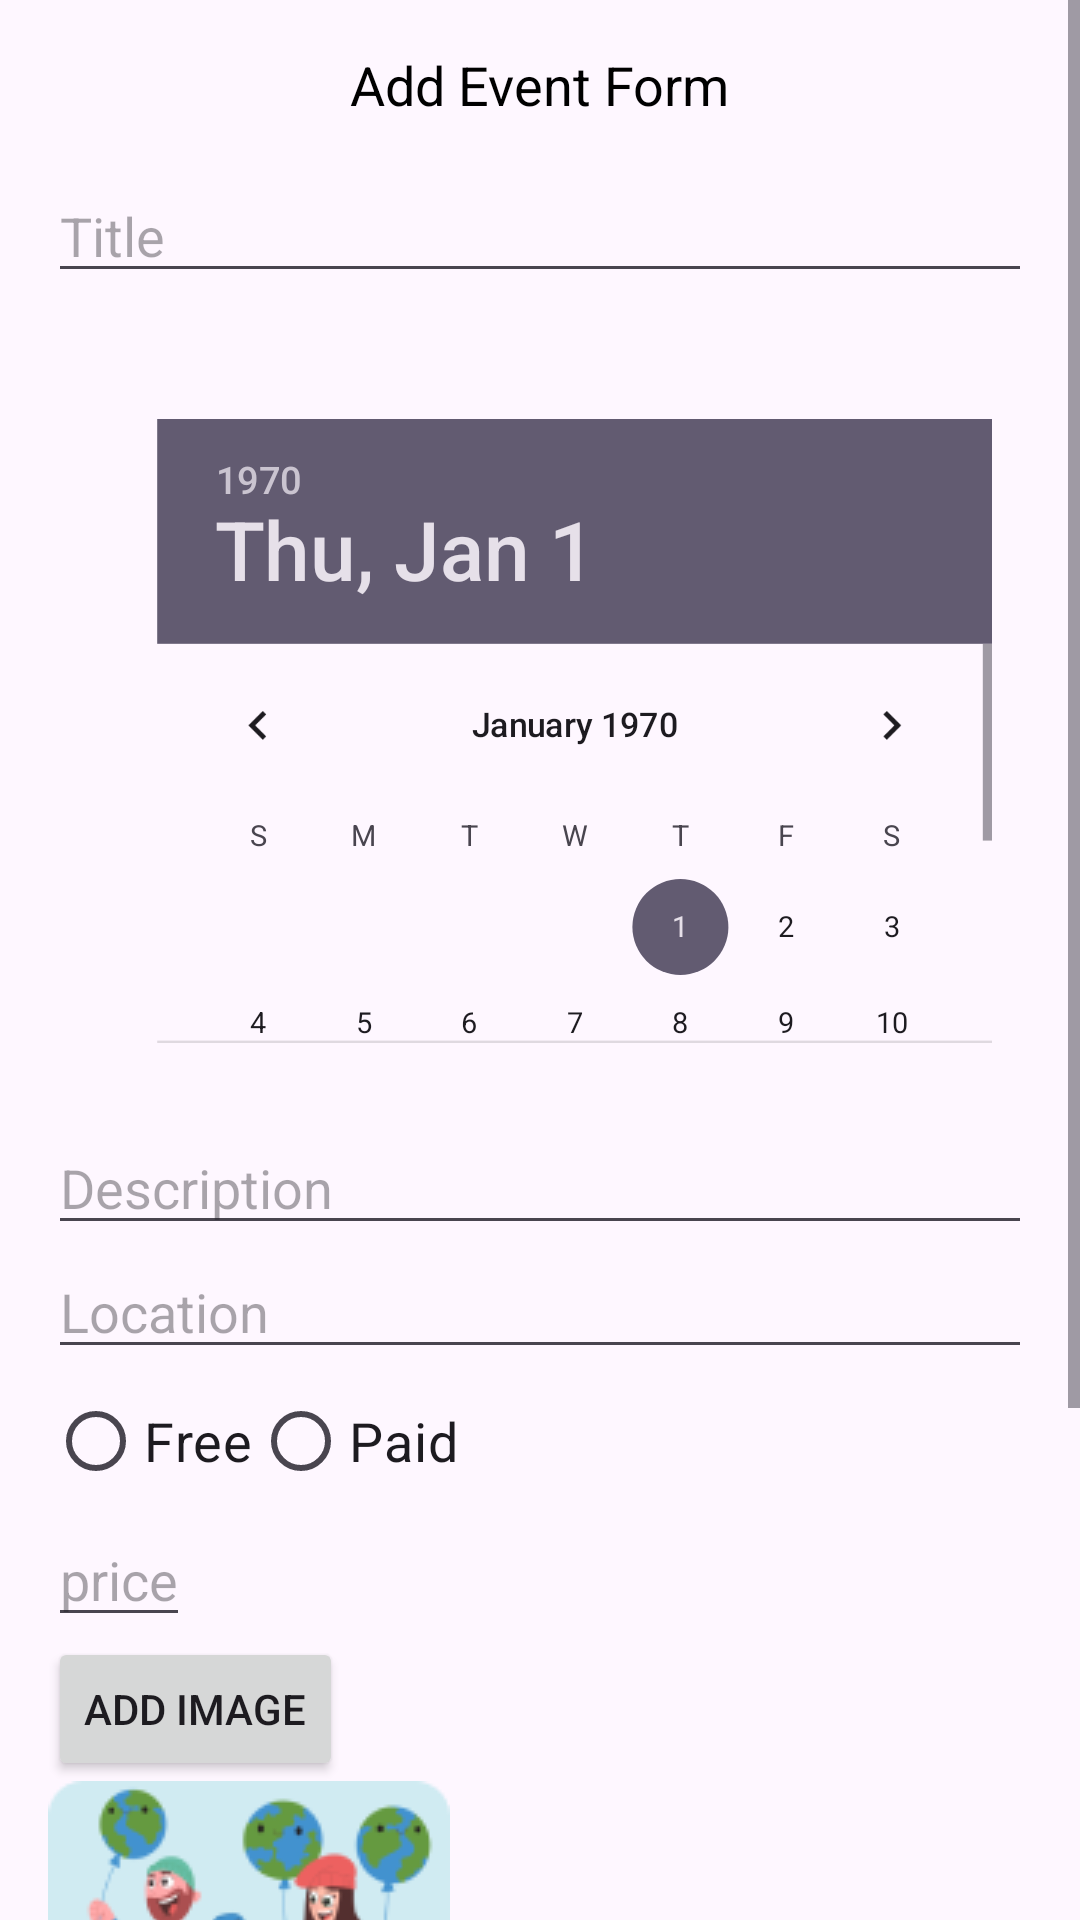

Here is an Android app screen rendered from its layout file. Give the layout XML and the strings, colors and styles it references.
<!-- AndroidManifest.xml: application theme Theme.Event_PDM -->
<!-- res/layout/activity_add.xml -->
<?xml version="1.0" encoding="utf-8"?>
<ScrollView xmlns:android="http://schemas.android.com/apk/res/android"
    android:layout_width="match_parent"
    android:layout_height="match_parent">

    <LinearLayout
        android:layout_width="match_parent"
        android:layout_height="wrap_content"
        android:orientation="vertical"
        android:padding="16dp">

        <TextView
            android:layout_width="wrap_content"
            android:layout_height="wrap_content"
            android:text="Add Event Form"
            android:textSize="18sp"
            android:textColor="@android:color/black"
            android:layout_gravity="center"
            android:layout_marginBottom="16dp"/>

        <EditText
            android:id="@+id/titletxt"
            android:layout_width="match_parent"
            android:layout_height="wrap_content"
            android:hint="Title"
            android:textSize="18sp"
            android:inputType="text"/>

        <DatePicker
            android:id="@+id/datePicker"
            android:layout_width="364dp"
            android:layout_height="260dp"
            android:layout_marginTop="16dp"
            android:scaleX="0.8"
            android:scaleY="0.8" />

        <EditText
            android:id="@+id/desctxt"
            android:layout_width="match_parent"
            android:layout_height="wrap_content"
            android:hint="Description"
            android:textSize="18sp"
            android:inputType="text"/>

        <EditText
            android:id="@+id/loctxt"
            android:layout_width="match_parent"
            android:layout_height="wrap_content"
            android:hint="Location"
            android:textSize="18sp"
            android:inputType="text"/>

        <RadioGroup
            android:layout_width="match_parent"
            android:layout_height="wrap_content"
            android:orientation="horizontal">

            <RadioButton
                android:id="@+id/free"
                android:layout_width="wrap_content"
                android:layout_height="wrap_content"
                android:text="Free"
                android:textSize="18sp"/>

            <RadioButton
                android:id="@+id/paid"
                android:layout_width="wrap_content"
                android:layout_height="wrap_content"
                android:text="Paid"
                android:textSize="18sp"/>
        </RadioGroup>


        <EditText
            android:id="@+id/pricetxt"
            android:layout_width="wrap_content"
            android:layout_height="wrap_content"
            android:hint="price"
            android:textSize="18sp"
            android:inputType="text"/>

        <Button
            android:layout_width="wrap_content"
            android:layout_height="wrap_content"
            android:id="@+id/imagePicker"
            android:text="Add image"

            />

        <ImageView
            android:layout_width="wrap_content"
            android:layout_height="wrap_content"

            android:id="@+id/imageView"
            android:src="@drawable/rectangle_56"

            />



        <EditText
            android:id="@+id/detailsEvent"
            android:layout_width="match_parent"
            android:layout_height="wrap_content"
            android:hint="Enter More details.."
            android:textSize="18sp"
            android:inputType="textMultiLine"
            android:minLines="3"
            android:layout_marginTop="16dp"/>

        <Button
            android:id="@+id/btnSubmit"
            android:layout_width="match_parent"
            android:layout_height="wrap_content"
            android:text="Click To Submit"
            android:textSize="18sp"
            android:textColor="#F5FBF6"
            android:background="#B71C1C"
            android:layout_marginTop="16dp"/>

    </LinearLayout>
</ScrollView>
<!-- resources referenced by this layout -->
<resources>
  <!-- drawable rectangle_56: png bitmap (drawable, 17632 bytes) -->
  <style name="Theme.Event_PDM" parent="Base.Theme.Event_PDM" />
  <style name="Base.Theme.Event_PDM" parent="Theme.Material3.DayNight.NoActionBar">
          
          <item name="colorPrimary">@color/green</item>
          <item name="colorPrimaryVariant">@color/black</item>
          <item name="colorOnPrimary">@color/white</item>
      </style>
  <color name="green">#70E000</color>
  <color name="black">#FF000000</color>
  <color name="white">#FFFFFFFF</color>
</resources>
